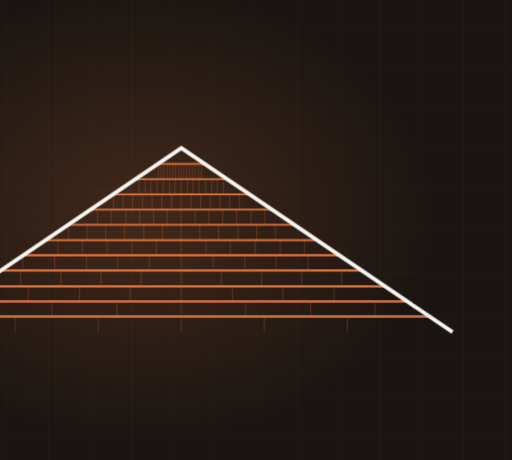
t = 0.00 s
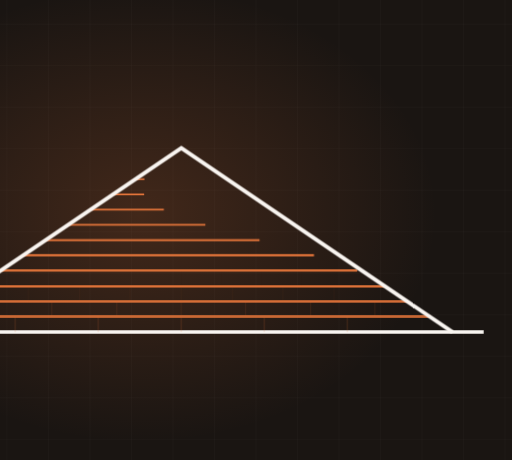
t = 3.28 s
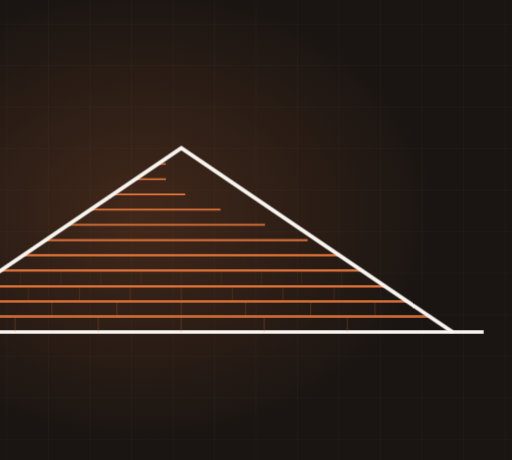
t = 3.69 s
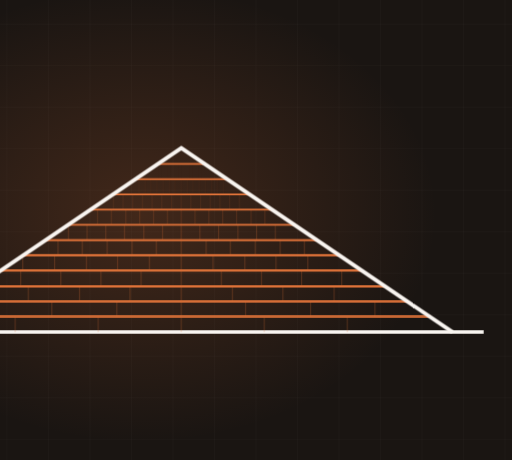
t = 5.06 s
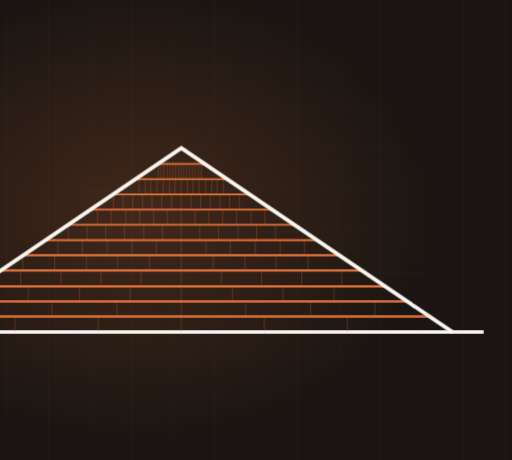
t = 6.38 s
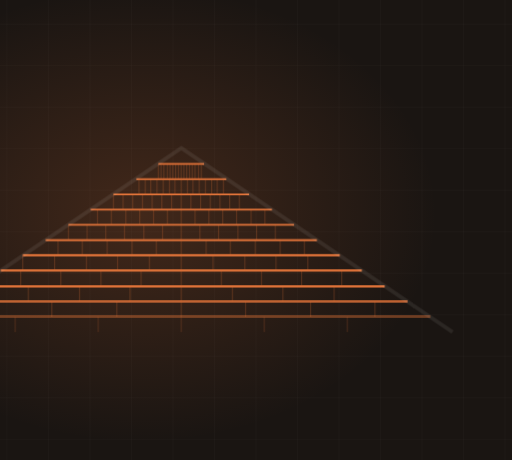
t = 8.66 s

The animated SVG that drew these frames (rendered in a browser with its animation timeline set to each time). Animation: 2 CSS @keyframes rules; frames cover the first 8.65 s, repeats indefinitely.

<svg xmlns="http://www.w3.org/2000/svg" viewBox="230 145 740 665" width="740" height="665" preserveAspectRatio="xMidYMid slice" role="img" aria-label="gable roof with shingle courses"><defs><radialGradient id="glow"><stop offset="0%" stop-color="#e2743a" stop-opacity=".20"/><stop offset="100%" stop-color="#e2743a" stop-opacity="0"/></radialGradient></defs><style>.dw{stroke-dasharray:100;stroke-dashoffset:100;animation:dw 9.11s ease-in-out infinite}@keyframes dw{0%{stroke-dashoffset:100}24%{stroke-dashoffset:0}84%{stroke-dashoffset:0;opacity:1}95%{stroke-dashoffset:0;opacity:0}100%{stroke-dashoffset:100;opacity:0}}.tab{opacity:0;animation:tb 9.11s ease-in-out infinite}@keyframes tb{0%,18%{opacity:0}34%{opacity:.28}84%{opacity:.28}95%,100%{opacity:0}}@media (prefers-reduced-motion: reduce){*{animation:none!important}.dw{stroke-dashoffset:0!important}[class]{opacity:1!important}}/*rest-state*/.dw{stroke-dashoffset:0;opacity:1}.tab{opacity:0.28}</style><rect width="1200" height="900" fill="#1a1512"/><line x1="0" y1="0" x2="0" y2="900" stroke="#f8f4f0" stroke-width="1" opacity=".028"/><line x1="60" y1="0" x2="60" y2="900" stroke="#f8f4f0" stroke-width="1" opacity=".028"/><line x1="120" y1="0" x2="120" y2="900" stroke="#f8f4f0" stroke-width="1" opacity=".028"/><line x1="180" y1="0" x2="180" y2="900" stroke="#f8f4f0" stroke-width="1" opacity=".028"/><line x1="240" y1="0" x2="240" y2="900" stroke="#f8f4f0" stroke-width="1" opacity=".028"/><line x1="300" y1="0" x2="300" y2="900" stroke="#f8f4f0" stroke-width="1" opacity=".028"/><line x1="360" y1="0" x2="360" y2="900" stroke="#f8f4f0" stroke-width="1" opacity=".028"/><line x1="420" y1="0" x2="420" y2="900" stroke="#f8f4f0" stroke-width="1" opacity=".028"/><line x1="480" y1="0" x2="480" y2="900" stroke="#f8f4f0" stroke-width="1" opacity=".028"/><line x1="540" y1="0" x2="540" y2="900" stroke="#f8f4f0" stroke-width="1" opacity=".028"/><line x1="600" y1="0" x2="600" y2="900" stroke="#f8f4f0" stroke-width="1" opacity=".028"/><line x1="660" y1="0" x2="660" y2="900" stroke="#f8f4f0" stroke-width="1" opacity=".028"/><line x1="720" y1="0" x2="720" y2="900" stroke="#f8f4f0" stroke-width="1" opacity=".028"/><line x1="780" y1="0" x2="780" y2="900" stroke="#f8f4f0" stroke-width="1" opacity=".028"/><line x1="840" y1="0" x2="840" y2="900" stroke="#f8f4f0" stroke-width="1" opacity=".028"/><line x1="900" y1="0" x2="900" y2="900" stroke="#f8f4f0" stroke-width="1" opacity=".028"/><line x1="960" y1="0" x2="960" y2="900" stroke="#f8f4f0" stroke-width="1" opacity=".028"/><line x1="1020" y1="0" x2="1020" y2="900" stroke="#f8f4f0" stroke-width="1" opacity=".028"/><line x1="1080" y1="0" x2="1080" y2="900" stroke="#f8f4f0" stroke-width="1" opacity=".028"/><line x1="1140" y1="0" x2="1140" y2="900" stroke="#f8f4f0" stroke-width="1" opacity=".028"/><line x1="1200" y1="0" x2="1200" y2="900" stroke="#f8f4f0" stroke-width="1" opacity=".028"/><line x1="0" y1="0" x2="1200" y2="0" stroke="#f8f4f0" stroke-width="1" opacity=".028"/><line x1="0" y1="60" x2="1200" y2="60" stroke="#f8f4f0" stroke-width="1" opacity=".028"/><line x1="0" y1="120" x2="1200" y2="120" stroke="#f8f4f0" stroke-width="1" opacity=".028"/><line x1="0" y1="180" x2="1200" y2="180" stroke="#f8f4f0" stroke-width="1" opacity=".028"/><line x1="0" y1="240" x2="1200" y2="240" stroke="#f8f4f0" stroke-width="1" opacity=".028"/><line x1="0" y1="300" x2="1200" y2="300" stroke="#f8f4f0" stroke-width="1" opacity=".028"/><line x1="0" y1="360" x2="1200" y2="360" stroke="#f8f4f0" stroke-width="1" opacity=".028"/><line x1="0" y1="420" x2="1200" y2="420" stroke="#f8f4f0" stroke-width="1" opacity=".028"/><line x1="0" y1="480" x2="1200" y2="480" stroke="#f8f4f0" stroke-width="1" opacity=".028"/><line x1="0" y1="540" x2="1200" y2="540" stroke="#f8f4f0" stroke-width="1" opacity=".028"/><line x1="0" y1="600" x2="1200" y2="600" stroke="#f8f4f0" stroke-width="1" opacity=".028"/><line x1="0" y1="660" x2="1200" y2="660" stroke="#f8f4f0" stroke-width="1" opacity=".028"/><line x1="0" y1="720" x2="1200" y2="720" stroke="#f8f4f0" stroke-width="1" opacity=".028"/><line x1="0" y1="780" x2="1200" y2="780" stroke="#f8f4f0" stroke-width="1" opacity=".028"/><line x1="0" y1="840" x2="1200" y2="840" stroke="#f8f4f0" stroke-width="1" opacity=".028"/><line x1="0" y1="900" x2="1200" y2="900" stroke="#f8f4f0" stroke-width="1" opacity=".028"/><ellipse cx="432" cy="455" rx="430" ry="330" fill="url(#glow)"/><path class="dw" d="M55,625 L929,625" pathLength="100" stroke="#f8f4f0" stroke-width="5" fill="none" opacity=".5" style="animation-delay:0s"/><path class="dw" d="M132,603 L852,603" pathLength="100" stroke="#e2743a" stroke-width="3.5" fill="none" opacity="0.85" style="animation-delay:0.50s"/><line class="tab" x1="132" y1="603" x2="132" y2="625" stroke="#e2743a" stroke-width="1.4" opacity=".28" style="animation-delay:0.70s"/><line class="tab" x1="252" y1="603" x2="252" y2="625" stroke="#e2743a" stroke-width="1.4" opacity=".28" style="animation-delay:0.70s"/><line class="tab" x1="372" y1="603" x2="372" y2="625" stroke="#e2743a" stroke-width="1.4" opacity=".28" style="animation-delay:0.70s"/><line class="tab" x1="492" y1="603" x2="492" y2="625" stroke="#e2743a" stroke-width="1.4" opacity=".28" style="animation-delay:0.70s"/><line class="tab" x1="612" y1="603" x2="612" y2="625" stroke="#e2743a" stroke-width="1.4" opacity=".28" style="animation-delay:0.70s"/><line class="tab" x1="732" y1="603" x2="732" y2="625" stroke="#e2743a" stroke-width="1.4" opacity=".28" style="animation-delay:0.70s"/><path class="dw" d="M165,581 L819,581" pathLength="100" stroke="#e2743a" stroke-width="3.4" fill="none" opacity="0.83" style="animation-delay:0.76s"/><line class="tab" x1="212" y1="581" x2="212" y2="603" stroke="#e2743a" stroke-width="1.4" opacity=".28" style="animation-delay:0.96s"/><line class="tab" x1="305" y1="581" x2="305" y2="603" stroke="#e2743a" stroke-width="1.4" opacity=".28" style="animation-delay:0.96s"/><line class="tab" x1="399" y1="581" x2="399" y2="603" stroke="#e2743a" stroke-width="1.4" opacity=".28" style="animation-delay:0.96s"/><line class="tab" x1="492" y1="581" x2="492" y2="603" stroke="#e2743a" stroke-width="1.4" opacity=".28" style="animation-delay:0.96s"/><line class="tab" x1="585" y1="581" x2="585" y2="603" stroke="#e2743a" stroke-width="1.4" opacity=".28" style="animation-delay:0.96s"/><line class="tab" x1="679" y1="581" x2="679" y2="603" stroke="#e2743a" stroke-width="1.4" opacity=".28" style="animation-delay:0.96s"/><line class="tab" x1="772" y1="581" x2="772" y2="603" stroke="#e2743a" stroke-width="1.4" opacity=".28" style="animation-delay:0.96s"/><path class="dw" d="M198,559 L786,559" pathLength="100" stroke="#e2743a" stroke-width="3.2" fill="none" opacity="0.81" style="animation-delay:1.02s"/><line class="tab" x1="198" y1="559" x2="198" y2="581" stroke="#e2743a" stroke-width="1.4" opacity=".28" style="animation-delay:1.22s"/><line class="tab" x1="271" y1="559" x2="271" y2="581" stroke="#e2743a" stroke-width="1.4" opacity=".28" style="animation-delay:1.22s"/><line class="tab" x1="345" y1="559" x2="345" y2="581" stroke="#e2743a" stroke-width="1.4" opacity=".28" style="animation-delay:1.22s"/><line class="tab" x1="418" y1="559" x2="418" y2="581" stroke="#e2743a" stroke-width="1.4" opacity=".28" style="animation-delay:1.22s"/><line class="tab" x1="492" y1="559" x2="492" y2="581" stroke="#e2743a" stroke-width="1.4" opacity=".28" style="animation-delay:1.22s"/><line class="tab" x1="566" y1="559" x2="566" y2="581" stroke="#e2743a" stroke-width="1.4" opacity=".28" style="animation-delay:1.22s"/><line class="tab" x1="639" y1="559" x2="639" y2="581" stroke="#e2743a" stroke-width="1.4" opacity=".28" style="animation-delay:1.22s"/><line class="tab" x1="713" y1="559" x2="713" y2="581" stroke="#e2743a" stroke-width="1.4" opacity=".28" style="animation-delay:1.22s"/><path class="dw" d="M231,536 L753,536" pathLength="100" stroke="#e2743a" stroke-width="3.1" fill="none" opacity="0.78" style="animation-delay:1.27s"/><line class="tab" x1="260" y1="536" x2="260" y2="558" stroke="#e2743a" stroke-width="1.4" opacity=".28" style="animation-delay:1.47s"/><line class="tab" x1="318" y1="536" x2="318" y2="558" stroke="#e2743a" stroke-width="1.4" opacity=".28" style="animation-delay:1.47s"/><line class="tab" x1="376" y1="536" x2="376" y2="558" stroke="#e2743a" stroke-width="1.4" opacity=".28" style="animation-delay:1.47s"/><line class="tab" x1="434" y1="536" x2="434" y2="558" stroke="#e2743a" stroke-width="1.4" opacity=".28" style="animation-delay:1.47s"/><line class="tab" x1="492" y1="536" x2="492" y2="558" stroke="#e2743a" stroke-width="1.4" opacity=".28" style="animation-delay:1.47s"/><line class="tab" x1="550" y1="536" x2="550" y2="558" stroke="#e2743a" stroke-width="1.4" opacity=".28" style="animation-delay:1.47s"/><line class="tab" x1="608" y1="536" x2="608" y2="558" stroke="#e2743a" stroke-width="1.4" opacity=".28" style="animation-delay:1.47s"/><line class="tab" x1="666" y1="536" x2="666" y2="558" stroke="#e2743a" stroke-width="1.4" opacity=".28" style="animation-delay:1.47s"/><line class="tab" x1="724" y1="536" x2="724" y2="558" stroke="#e2743a" stroke-width="1.4" opacity=".28" style="animation-delay:1.47s"/><path class="dw" d="M263,514 L721,514" pathLength="100" stroke="#e2743a" stroke-width="3.0" fill="none" opacity="0.76" style="animation-delay:1.53s"/><line class="tab" x1="263" y1="514" x2="263" y2="536" stroke="#e2743a" stroke-width="1.4" opacity=".28" style="animation-delay:1.73s"/><line class="tab" x1="309" y1="514" x2="309" y2="536" stroke="#e2743a" stroke-width="1.4" opacity=".28" style="animation-delay:1.73s"/><line class="tab" x1="355" y1="514" x2="355" y2="536" stroke="#e2743a" stroke-width="1.4" opacity=".28" style="animation-delay:1.73s"/><line class="tab" x1="400" y1="514" x2="400" y2="536" stroke="#e2743a" stroke-width="1.4" opacity=".28" style="animation-delay:1.73s"/><line class="tab" x1="446" y1="514" x2="446" y2="536" stroke="#e2743a" stroke-width="1.4" opacity=".28" style="animation-delay:1.73s"/><line class="tab" x1="492" y1="514" x2="492" y2="536" stroke="#e2743a" stroke-width="1.4" opacity=".28" style="animation-delay:1.73s"/><line class="tab" x1="538" y1="514" x2="538" y2="536" stroke="#e2743a" stroke-width="1.4" opacity=".28" style="animation-delay:1.73s"/><line class="tab" x1="584" y1="514" x2="584" y2="536" stroke="#e2743a" stroke-width="1.4" opacity=".28" style="animation-delay:1.73s"/><line class="tab" x1="629" y1="514" x2="629" y2="536" stroke="#e2743a" stroke-width="1.4" opacity=".28" style="animation-delay:1.73s"/><line class="tab" x1="675" y1="514" x2="675" y2="536" stroke="#e2743a" stroke-width="1.4" opacity=".28" style="animation-delay:1.73s"/><path class="dw" d="M296,492 L688,492" pathLength="100" stroke="#e2743a" stroke-width="2.9" fill="none" opacity="0.73" style="animation-delay:1.79s"/><line class="tab" x1="314" y1="492" x2="314" y2="514" stroke="#e2743a" stroke-width="1.4" opacity=".28" style="animation-delay:1.99s"/><line class="tab" x1="349" y1="492" x2="349" y2="514" stroke="#e2743a" stroke-width="1.4" opacity=".28" style="animation-delay:1.99s"/><line class="tab" x1="385" y1="492" x2="385" y2="514" stroke="#e2743a" stroke-width="1.4" opacity=".28" style="animation-delay:1.99s"/><line class="tab" x1="421" y1="492" x2="421" y2="514" stroke="#e2743a" stroke-width="1.4" opacity=".28" style="animation-delay:1.99s"/><line class="tab" x1="456" y1="492" x2="456" y2="514" stroke="#e2743a" stroke-width="1.4" opacity=".28" style="animation-delay:1.99s"/><line class="tab" x1="492" y1="492" x2="492" y2="514" stroke="#e2743a" stroke-width="1.4" opacity=".28" style="animation-delay:1.99s"/><line class="tab" x1="528" y1="492" x2="528" y2="514" stroke="#e2743a" stroke-width="1.4" opacity=".28" style="animation-delay:1.99s"/><line class="tab" x1="563" y1="492" x2="563" y2="514" stroke="#e2743a" stroke-width="1.4" opacity=".28" style="animation-delay:1.99s"/><line class="tab" x1="599" y1="492" x2="599" y2="514" stroke="#e2743a" stroke-width="1.4" opacity=".28" style="animation-delay:1.99s"/><line class="tab" x1="635" y1="492" x2="635" y2="514" stroke="#e2743a" stroke-width="1.4" opacity=".28" style="animation-delay:1.99s"/><line class="tab" x1="670" y1="492" x2="670" y2="514" stroke="#e2743a" stroke-width="1.4" opacity=".28" style="animation-delay:1.99s"/><path class="dw" d="M329,470 L655,470" pathLength="100" stroke="#e2743a" stroke-width="2.7" fill="none" opacity="0.70" style="animation-delay:2.05s"/><line class="tab" x1="329" y1="470" x2="329" y2="492" stroke="#e2743a" stroke-width="1.4" opacity=".28" style="animation-delay:2.25s"/><line class="tab" x1="356" y1="470" x2="356" y2="492" stroke="#e2743a" stroke-width="1.4" opacity=".28" style="animation-delay:2.25s"/><line class="tab" x1="383" y1="470" x2="383" y2="492" stroke="#e2743a" stroke-width="1.4" opacity=".28" style="animation-delay:2.25s"/><line class="tab" x1="410" y1="470" x2="410" y2="492" stroke="#e2743a" stroke-width="1.4" opacity=".28" style="animation-delay:2.25s"/><line class="tab" x1="438" y1="470" x2="438" y2="492" stroke="#e2743a" stroke-width="1.4" opacity=".28" style="animation-delay:2.25s"/><line class="tab" x1="465" y1="470" x2="465" y2="492" stroke="#e2743a" stroke-width="1.4" opacity=".28" style="animation-delay:2.25s"/><line class="tab" x1="492" y1="470" x2="492" y2="492" stroke="#e2743a" stroke-width="1.4" opacity=".28" style="animation-delay:2.25s"/><line class="tab" x1="519" y1="470" x2="519" y2="492" stroke="#e2743a" stroke-width="1.4" opacity=".28" style="animation-delay:2.25s"/><line class="tab" x1="546" y1="470" x2="546" y2="492" stroke="#e2743a" stroke-width="1.4" opacity=".28" style="animation-delay:2.25s"/><line class="tab" x1="574" y1="470" x2="574" y2="492" stroke="#e2743a" stroke-width="1.4" opacity=".28" style="animation-delay:2.25s"/><line class="tab" x1="601" y1="470" x2="601" y2="492" stroke="#e2743a" stroke-width="1.4" opacity=".28" style="animation-delay:2.25s"/><line class="tab" x1="628" y1="470" x2="628" y2="492" stroke="#e2743a" stroke-width="1.4" opacity=".28" style="animation-delay:2.25s"/><path class="dw" d="M361,448 L623,448" pathLength="100" stroke="#e2743a" stroke-width="2.6" fill="none" opacity="0.68" style="animation-delay:2.31s"/><line class="tab" x1="371" y1="448" x2="371" y2="470" stroke="#e2743a" stroke-width="1.4" opacity=".28" style="animation-delay:2.51s"/><line class="tab" x1="391" y1="448" x2="391" y2="470" stroke="#e2743a" stroke-width="1.4" opacity=".28" style="animation-delay:2.51s"/><line class="tab" x1="412" y1="448" x2="412" y2="470" stroke="#e2743a" stroke-width="1.4" opacity=".28" style="animation-delay:2.51s"/><line class="tab" x1="432" y1="448" x2="432" y2="470" stroke="#e2743a" stroke-width="1.4" opacity=".28" style="animation-delay:2.51s"/><line class="tab" x1="452" y1="448" x2="452" y2="470" stroke="#e2743a" stroke-width="1.4" opacity=".28" style="animation-delay:2.51s"/><line class="tab" x1="472" y1="448" x2="472" y2="470" stroke="#e2743a" stroke-width="1.4" opacity=".28" style="animation-delay:2.51s"/><line class="tab" x1="492" y1="448" x2="492" y2="470" stroke="#e2743a" stroke-width="1.4" opacity=".28" style="animation-delay:2.51s"/><line class="tab" x1="512" y1="448" x2="512" y2="470" stroke="#e2743a" stroke-width="1.4" opacity=".28" style="animation-delay:2.51s"/><line class="tab" x1="532" y1="448" x2="532" y2="470" stroke="#e2743a" stroke-width="1.4" opacity=".28" style="animation-delay:2.51s"/><line class="tab" x1="552" y1="448" x2="552" y2="470" stroke="#e2743a" stroke-width="1.4" opacity=".28" style="animation-delay:2.51s"/><line class="tab" x1="572" y1="448" x2="572" y2="470" stroke="#e2743a" stroke-width="1.4" opacity=".28" style="animation-delay:2.51s"/><line class="tab" x1="593" y1="448" x2="593" y2="470" stroke="#e2743a" stroke-width="1.4" opacity=".28" style="animation-delay:2.51s"/><line class="tab" x1="613" y1="448" x2="613" y2="470" stroke="#e2743a" stroke-width="1.4" opacity=".28" style="animation-delay:2.51s"/><path class="dw" d="M394,426 L590,426" pathLength="100" stroke="#e2743a" stroke-width="2.5" fill="none" opacity="0.66" style="animation-delay:2.56s"/><line class="tab" x1="394" y1="426" x2="394" y2="448" stroke="#e2743a" stroke-width="1.4" opacity=".28" style="animation-delay:2.76s"/><line class="tab" x1="408" y1="426" x2="408" y2="448" stroke="#e2743a" stroke-width="1.4" opacity=".28" style="animation-delay:2.76s"/><line class="tab" x1="422" y1="426" x2="422" y2="448" stroke="#e2743a" stroke-width="1.4" opacity=".28" style="animation-delay:2.76s"/><line class="tab" x1="436" y1="426" x2="436" y2="448" stroke="#e2743a" stroke-width="1.4" opacity=".28" style="animation-delay:2.76s"/><line class="tab" x1="450" y1="426" x2="450" y2="448" stroke="#e2743a" stroke-width="1.4" opacity=".28" style="animation-delay:2.76s"/><line class="tab" x1="464" y1="426" x2="464" y2="448" stroke="#e2743a" stroke-width="1.4" opacity=".28" style="animation-delay:2.76s"/><line class="tab" x1="478" y1="426" x2="478" y2="448" stroke="#e2743a" stroke-width="1.4" opacity=".28" style="animation-delay:2.76s"/><line class="tab" x1="492" y1="426" x2="492" y2="448" stroke="#e2743a" stroke-width="1.4" opacity=".28" style="animation-delay:2.76s"/><line class="tab" x1="506" y1="426" x2="506" y2="448" stroke="#e2743a" stroke-width="1.4" opacity=".28" style="animation-delay:2.76s"/><line class="tab" x1="520" y1="426" x2="520" y2="448" stroke="#e2743a" stroke-width="1.4" opacity=".28" style="animation-delay:2.76s"/><line class="tab" x1="534" y1="426" x2="534" y2="448" stroke="#e2743a" stroke-width="1.4" opacity=".28" style="animation-delay:2.76s"/><line class="tab" x1="548" y1="426" x2="548" y2="448" stroke="#e2743a" stroke-width="1.4" opacity=".28" style="animation-delay:2.76s"/><line class="tab" x1="562" y1="426" x2="562" y2="448" stroke="#e2743a" stroke-width="1.4" opacity=".28" style="animation-delay:2.76s"/><line class="tab" x1="576" y1="426" x2="576" y2="448" stroke="#e2743a" stroke-width="1.4" opacity=".28" style="animation-delay:2.76s"/><path class="dw" d="M427,404 L557,404" pathLength="100" stroke="#e2743a" stroke-width="2.4" fill="none" opacity="0.63" style="animation-delay:2.82s"/><line class="tab" x1="431" y1="404" x2="431" y2="426" stroke="#e2743a" stroke-width="1.4" opacity=".28" style="animation-delay:3.02s"/><line class="tab" x1="440" y1="404" x2="440" y2="426" stroke="#e2743a" stroke-width="1.4" opacity=".28" style="animation-delay:3.02s"/><line class="tab" x1="448" y1="404" x2="448" y2="426" stroke="#e2743a" stroke-width="1.4" opacity=".28" style="animation-delay:3.02s"/><line class="tab" x1="457" y1="404" x2="457" y2="426" stroke="#e2743a" stroke-width="1.4" opacity=".28" style="animation-delay:3.02s"/><line class="tab" x1="466" y1="404" x2="466" y2="426" stroke="#e2743a" stroke-width="1.4" opacity=".28" style="animation-delay:3.02s"/><line class="tab" x1="475" y1="404" x2="475" y2="426" stroke="#e2743a" stroke-width="1.4" opacity=".28" style="animation-delay:3.02s"/><line class="tab" x1="483" y1="404" x2="483" y2="426" stroke="#e2743a" stroke-width="1.4" opacity=".28" style="animation-delay:3.02s"/><line class="tab" x1="492" y1="404" x2="492" y2="426" stroke="#e2743a" stroke-width="1.4" opacity=".28" style="animation-delay:3.02s"/><line class="tab" x1="501" y1="404" x2="501" y2="426" stroke="#e2743a" stroke-width="1.4" opacity=".28" style="animation-delay:3.02s"/><line class="tab" x1="509" y1="404" x2="509" y2="426" stroke="#e2743a" stroke-width="1.4" opacity=".28" style="animation-delay:3.02s"/><line class="tab" x1="518" y1="404" x2="518" y2="426" stroke="#e2743a" stroke-width="1.4" opacity=".28" style="animation-delay:3.02s"/><line class="tab" x1="527" y1="404" x2="527" y2="426" stroke="#e2743a" stroke-width="1.4" opacity=".28" style="animation-delay:3.02s"/><line class="tab" x1="536" y1="404" x2="536" y2="426" stroke="#e2743a" stroke-width="1.4" opacity=".28" style="animation-delay:3.02s"/><line class="tab" x1="544" y1="404" x2="544" y2="426" stroke="#e2743a" stroke-width="1.4" opacity=".28" style="animation-delay:3.02s"/><line class="tab" x1="553" y1="404" x2="553" y2="426" stroke="#e2743a" stroke-width="1.4" opacity=".28" style="animation-delay:3.02s"/><path class="dw" d="M459,382 L525,382" pathLength="100" stroke="#e2743a" stroke-width="2.2" fill="none" opacity="0.60" style="animation-delay:3.08s"/><line class="tab" x1="459" y1="382" x2="459" y2="404" stroke="#e2743a" stroke-width="1.4" opacity=".28" style="animation-delay:3.28s"/><line class="tab" x1="463" y1="382" x2="463" y2="404" stroke="#e2743a" stroke-width="1.4" opacity=".28" style="animation-delay:3.28s"/><line class="tab" x1="467" y1="382" x2="467" y2="404" stroke="#e2743a" stroke-width="1.4" opacity=".28" style="animation-delay:3.28s"/><line class="tab" x1="472" y1="382" x2="472" y2="404" stroke="#e2743a" stroke-width="1.4" opacity=".28" style="animation-delay:3.28s"/><line class="tab" x1="476" y1="382" x2="476" y2="404" stroke="#e2743a" stroke-width="1.4" opacity=".28" style="animation-delay:3.28s"/><line class="tab" x1="480" y1="382" x2="480" y2="404" stroke="#e2743a" stroke-width="1.4" opacity=".28" style="animation-delay:3.28s"/><line class="tab" x1="484" y1="382" x2="484" y2="404" stroke="#e2743a" stroke-width="1.4" opacity=".28" style="animation-delay:3.28s"/><line class="tab" x1="488" y1="382" x2="488" y2="404" stroke="#e2743a" stroke-width="1.4" opacity=".28" style="animation-delay:3.28s"/><line class="tab" x1="492" y1="382" x2="492" y2="404" stroke="#e2743a" stroke-width="1.4" opacity=".28" style="animation-delay:3.28s"/><line class="tab" x1="496" y1="382" x2="496" y2="404" stroke="#e2743a" stroke-width="1.4" opacity=".28" style="animation-delay:3.28s"/><line class="tab" x1="500" y1="382" x2="500" y2="404" stroke="#e2743a" stroke-width="1.4" opacity=".28" style="animation-delay:3.28s"/><line class="tab" x1="504" y1="382" x2="504" y2="404" stroke="#e2743a" stroke-width="1.4" opacity=".28" style="animation-delay:3.28s"/><line class="tab" x1="508" y1="382" x2="508" y2="404" stroke="#e2743a" stroke-width="1.4" opacity=".28" style="animation-delay:3.28s"/><line class="tab" x1="512" y1="382" x2="512" y2="404" stroke="#e2743a" stroke-width="1.4" opacity=".28" style="animation-delay:3.28s"/><line class="tab" x1="517" y1="382" x2="517" y2="404" stroke="#e2743a" stroke-width="1.4" opacity=".28" style="animation-delay:3.28s"/><line class="tab" x1="521" y1="382" x2="521" y2="404" stroke="#e2743a" stroke-width="1.4" opacity=".28" style="animation-delay:3.28s"/><path class="dw" d="M100,625 L492,359 L884,625" pathLength="100" stroke="#f8f4f0" stroke-width="5.5" fill="none" style="animation-delay:0.20s"/></svg>
